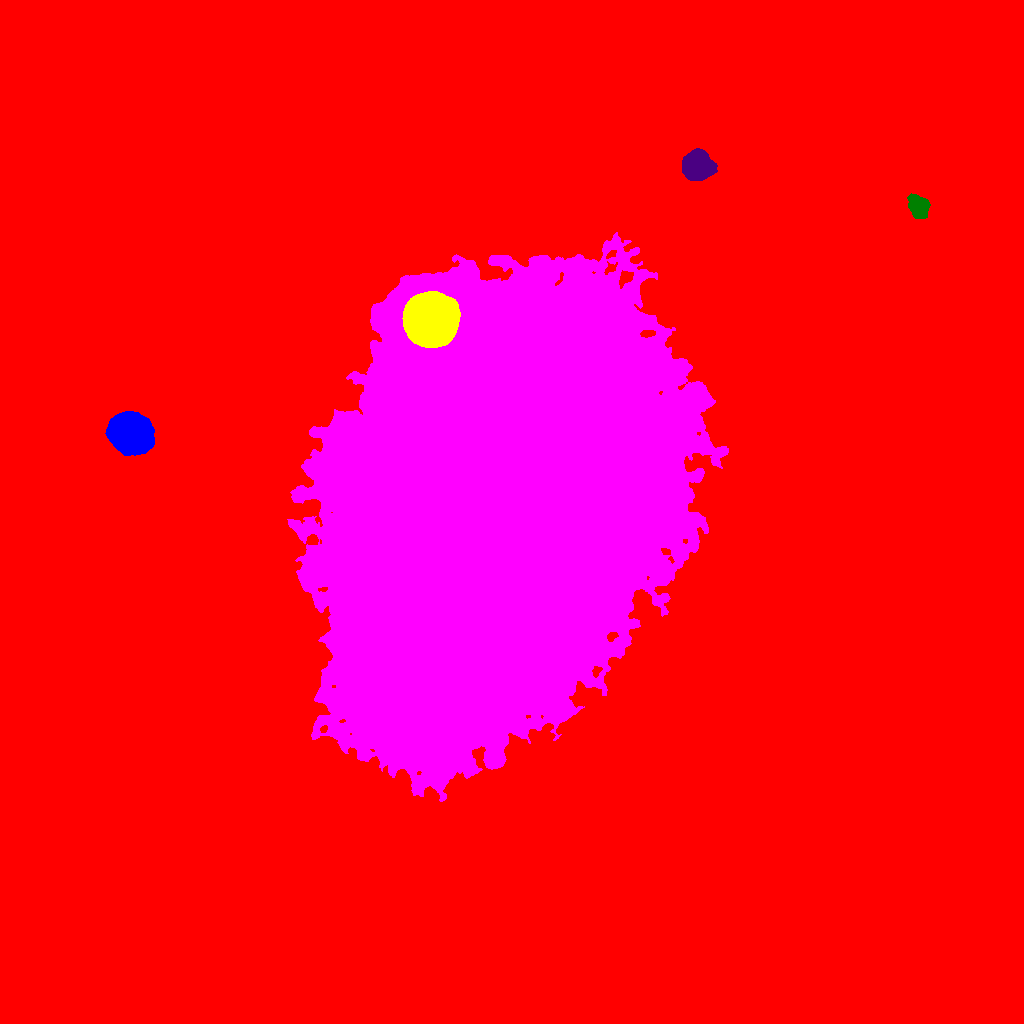

The table this chart was drawn from, first rows:
ID, X, Y, A, B, theta, total_flux, mu_max, mu_median, mu_mean, R_fwhm, R_e, R10, R90, x_start, x_end, y_start, y_end, area, greylevel
0, 503.5, 502.1, 314.7, 235.4, 1.065, 9435063, 101.0, 8.0, 10.66, 16.84, 247.3, 92.66, 416.7, 0, 1023, 0, 1023, 885342, 10.66
1, 130.9, 590.1, 9.633, 8.382, -0.5784, 52714, 84.0, 27.0, 30.84, 13.11, 11.55, 4.618, 18.58, 105, 154, 568, 612, 1709, 63.84
2, 431, 703.9, 11.04, 10.5, 0.4325, 144395, 163.0, 40.0, 54.41, 14.48, 13.36, 5.323, 22.84, 402, 460, 676, 732, 2654, 146.4
3, 500.8, 515.3, 106.4, 67.82, 1.211, 5531623, 133.0, 25.0, 35.11, 89.96, 100.3, 39.49, 178.6, 287, 728, 222, 791, 157568, 67.11
4, 918.5, 816.8, 5.882, 4.096, -0.9943, 2528, 15.0, 5.0, 5.785, 6.676, 6.232, 2.394, 9.756, 907, 930, 805, 830, 437, 39.78
5, 697.1, 857.6, 6.496, 6.225, -0.04437, 19666, 63.0, 18.5, 22.71, 9.062, 8.038, 3.192, 13.16, 682, 717, 843, 875, 866, 57.71
